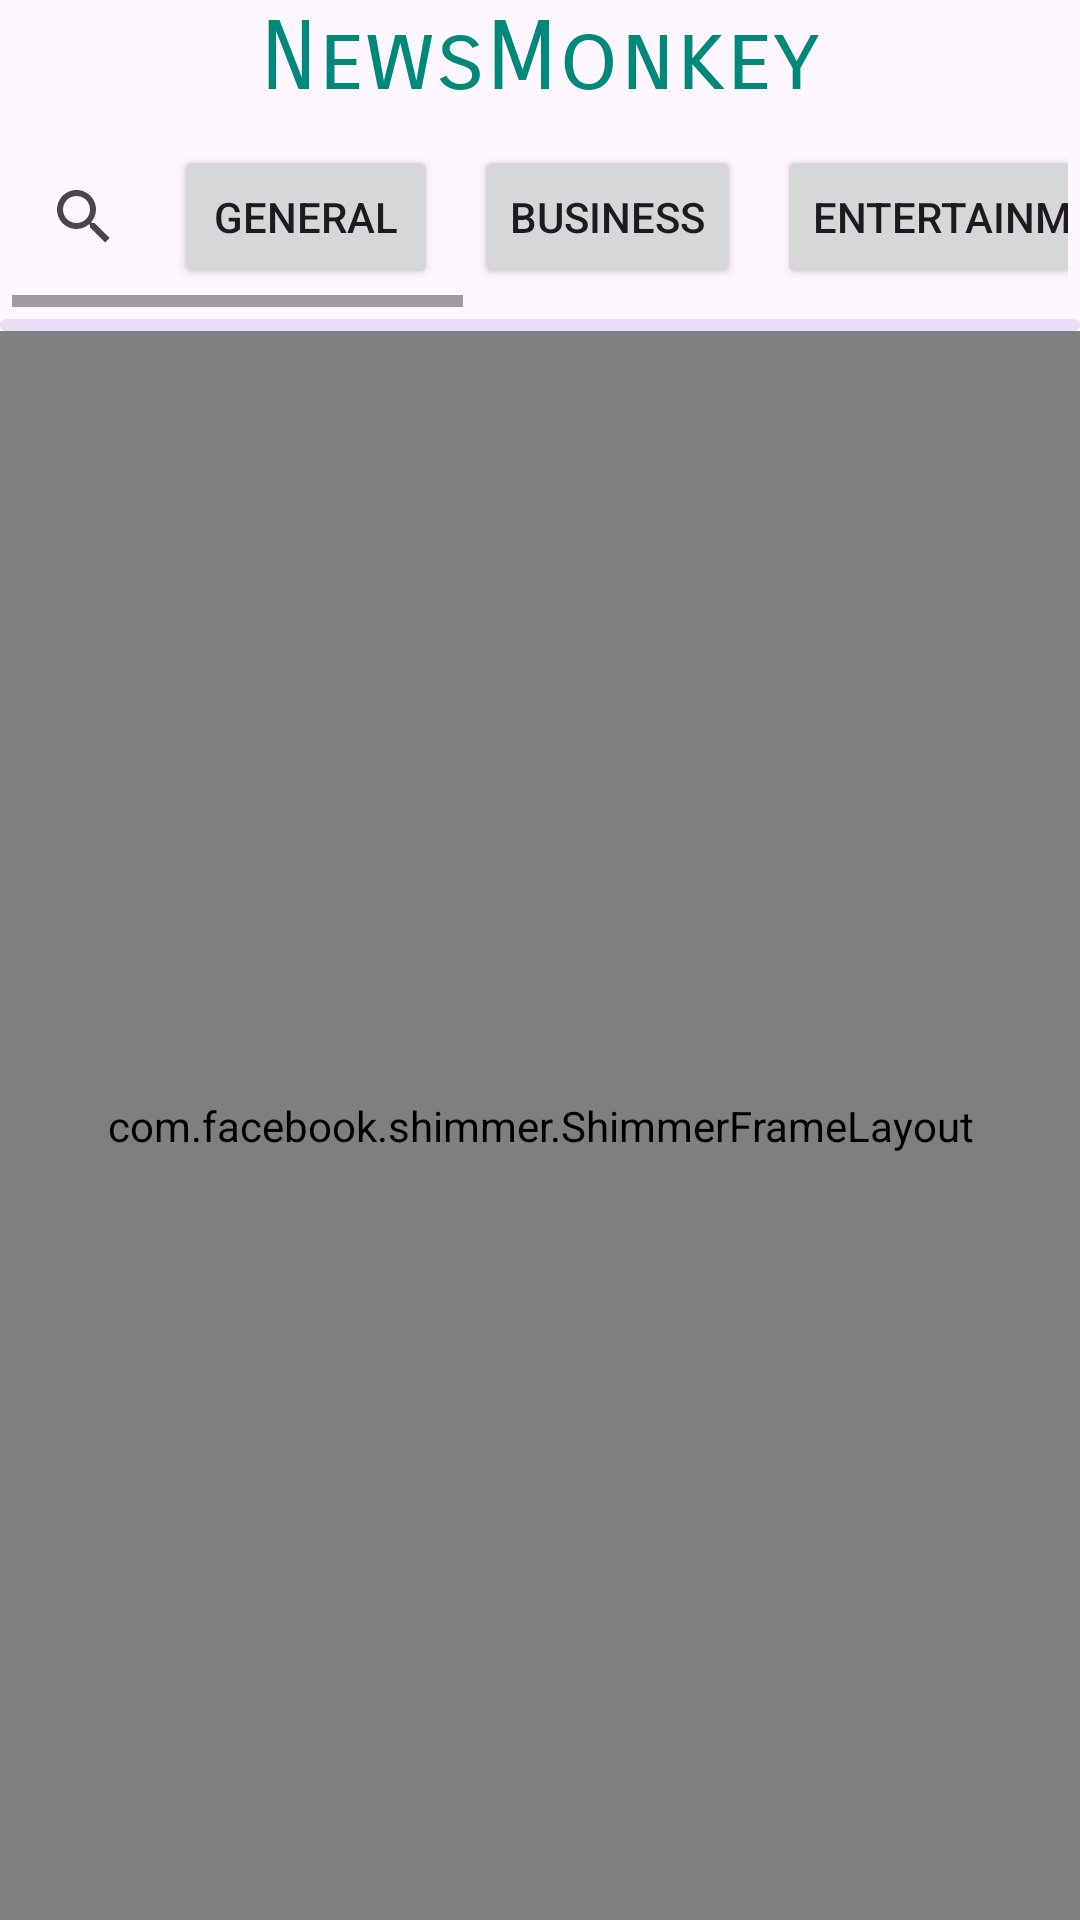

Here is an Android app screen rendered from its layout file. Give the layout XML and the strings, colors and styles it references.
<!-- AndroidManifest.xml: application theme Theme.NewsMonkey -->
<!-- res/layout/activity_main.xml -->
<?xml version="1.0" encoding="utf-8"?>
<LinearLayout xmlns:android="http://schemas.android.com/apk/res/android"
    xmlns:app="http://schemas.android.com/apk/res-auto"
    xmlns:tools="http://schemas.android.com/tools"
    android:layout_width="match_parent"
    android:layout_height="match_parent"
    android:orientation="vertical"
    tools:context=".MainActivity">

    <TextView
        android:id="@+id/title"
        android:layout_width="wrap_content"
        android:layout_height="wrap_content"
        android:layout_gravity="center"
        android:text="@string/app_name"
        android:textColor="@color/myPrimary"
        android:fontFamily="sans-serif-smallcaps"
        android:textSize="32sp" />

    <HorizontalScrollView
        android:layout_width="match_parent"
        android:layout_height="wrap_content"
        android:layout_margin="4dp"
        android:id="@+id/horizontal_btns">
        <LinearLayout
            android:layout_width="match_parent"
            android:layout_height="wrap_content"
            android:orientation="horizontal">
            <androidx.appcompat.widget.SearchView
                android:layout_width="wrap_content"
                android:layout_height="wrap_content"
                app:queryHint="Search News"
                android:layout_gravity="center"
                android:id="@+id/search_btn"/>

            <Button
                android:layout_width="wrap_content"
                android:layout_height="wrap_content"
                android:layout_margin="6dp"
                android:text="GENERAL"
                android:id="@+id/btn1"
                />

            <Button
                android:id="@+id/btn2"
                android:layout_width="wrap_content"
                android:layout_height="wrap_content"
                android:layout_margin="6dp"
                android:text="BUSINESS" />

            <Button
                android:id="@+id/btn3"
                android:layout_width="wrap_content"
                android:layout_height="wrap_content"
                android:layout_margin="6dp"
                android:text="ENTERTAINMENT" />

            <Button
                android:id="@+id/btn4"
                android:layout_width="wrap_content"
                android:layout_height="wrap_content"
                android:layout_margin="6dp"
                android:text="HEALTH" />

            <Button
                android:id="@+id/btn5"
                android:layout_width="wrap_content"
                android:layout_height="wrap_content"
                android:layout_margin="6dp"
                android:text="SCIENCE" />

            <Button
                android:id="@+id/btn6"
                android:layout_width="wrap_content"
                android:layout_height="wrap_content"
                android:layout_margin="6dp"
                android:text="SPORTS" />

            <Button
                android:id="@+id/btn7"
                android:layout_width="wrap_content"
                android:layout_height="wrap_content"
                android:layout_margin="6dp"
                android:text="TECHNOLOGY" />
        </LinearLayout>
    </HorizontalScrollView>

    <com.google.android.material.progressindicator.LinearProgressIndicator
        android:layout_width="wrap_content"
        android:layout_height="wrap_content"
        android:indeterminate="true"
        android:id="@+id/progressBar"/>
    <com.facebook.shimmer.ShimmerFrameLayout
        android:layout_width="match_parent"
        android:layout_height="match_parent"
        android:id="@+id/shimmer_view">
        <LinearLayout
            android:layout_width="match_parent"
            android:layout_height="wrap_content"
            android:orientation="vertical">
            <include layout="@layout/shimmer_effect_list"/>
            <include layout="@layout/shimmer_effect_list"/>
            <include layout="@layout/shimmer_effect_list"/>
            <include layout="@layout/shimmer_effect_list"/>
            <include layout="@layout/shimmer_effect_list"/>
            <include layout="@layout/shimmer_effect_list"/>
            <include layout="@layout/shimmer_effect_list"/>
            <include layout="@layout/shimmer_effect_list"/>

        </LinearLayout>

    </com.facebook.shimmer.ShimmerFrameLayout>

    <androidx.recyclerview.widget.RecyclerView
        android:layout_width="match_parent"
        android:layout_height="wrap_content"
        android:id="@+id/news_recyclerView"/>
</LinearLayout>
<!-- res/layout/shimmer_effect_list.xml (included above) -->
<?xml version="1.0" encoding="utf-8"?>
<androidx.cardview.widget.CardView xmlns:android="http://schemas.android.com/apk/res/android"
    android:layout_width="match_parent"
    android:layout_height="wrap_content"
    android:layout_marginTop="4dp"
    android:layout_marginBottom="4dp"
    android:layout_marginStart="12dp"
    android:layout_marginEnd="12dp"
    android:elevation="4dp">

    <LinearLayout
        android:layout_width="match_parent"
        android:layout_height="wrap_content"
        android:orientation="horizontal"
        android:padding="4dp"
        android:gravity="center_vertical">
        <ImageView
            android:layout_width="100dp"
            android:layout_height="100dp"
            android:background="#DDDDDD"
            android:scaleType="centerCrop"
            android:id="@+id/article_img"/>
        <LinearLayout
            android:layout_width="match_parent"
            android:layout_height="wrap_content"
            android:orientation="vertical"
            android:layout_marginStart="20dp">
            <TextView
                android:layout_width="match_parent"
                android:layout_height="wrap_content"
                android:layout_marginEnd="5dp"
                android:maxLines="3"
                android:id="@+id/article_title"
                android:textColor="@color/black"
                android:textStyle="bold"
                android:textSize="16sp"
                android:layout_marginBottom="8dp"
                android:background="#DDDDDD"
                />
            <TextView
                android:layout_marginTop="15dp"
                android:layout_width="match_parent"
                android:layout_height="wrap_content"
                android:layout_marginEnd="5dp"

                android:id="@+id/article_source"
                android:textSize="12sp"
                android:background="#DDDDDD"
                android:layout_marginBottom="8dp"
                />

        </LinearLayout>
    </LinearLayout>

</androidx.cardview.widget.CardView>
<!-- resources referenced by this layout -->
<resources>
  <color name="black">#FF000000</color>
  <color name="myPrimary">#00897B</color>
  <string name="app_name">NewsMonkey</string>
  <style name="Theme.NewsMonkey" parent="Base.Theme.NewsMonkey" />
  <style name="Base.Theme.NewsMonkey" parent="Theme.Material3.DayNight.NoActionBar">
          
          
          <item name="colorPrimary">@color/myPrimary</item>
          <item name="colorPrimaryVariant">@color/myPrimary</item>
          <item name="colorSecondary">@color/mySecondary</item>
          <item name="colorSecondaryVariant">@color/mySecondary</item>
          <item name="android:statusBarColor">@color/myPrimary</item>
      </style>
  <color name="mySecondary">#26A69A</color>
</resources>
